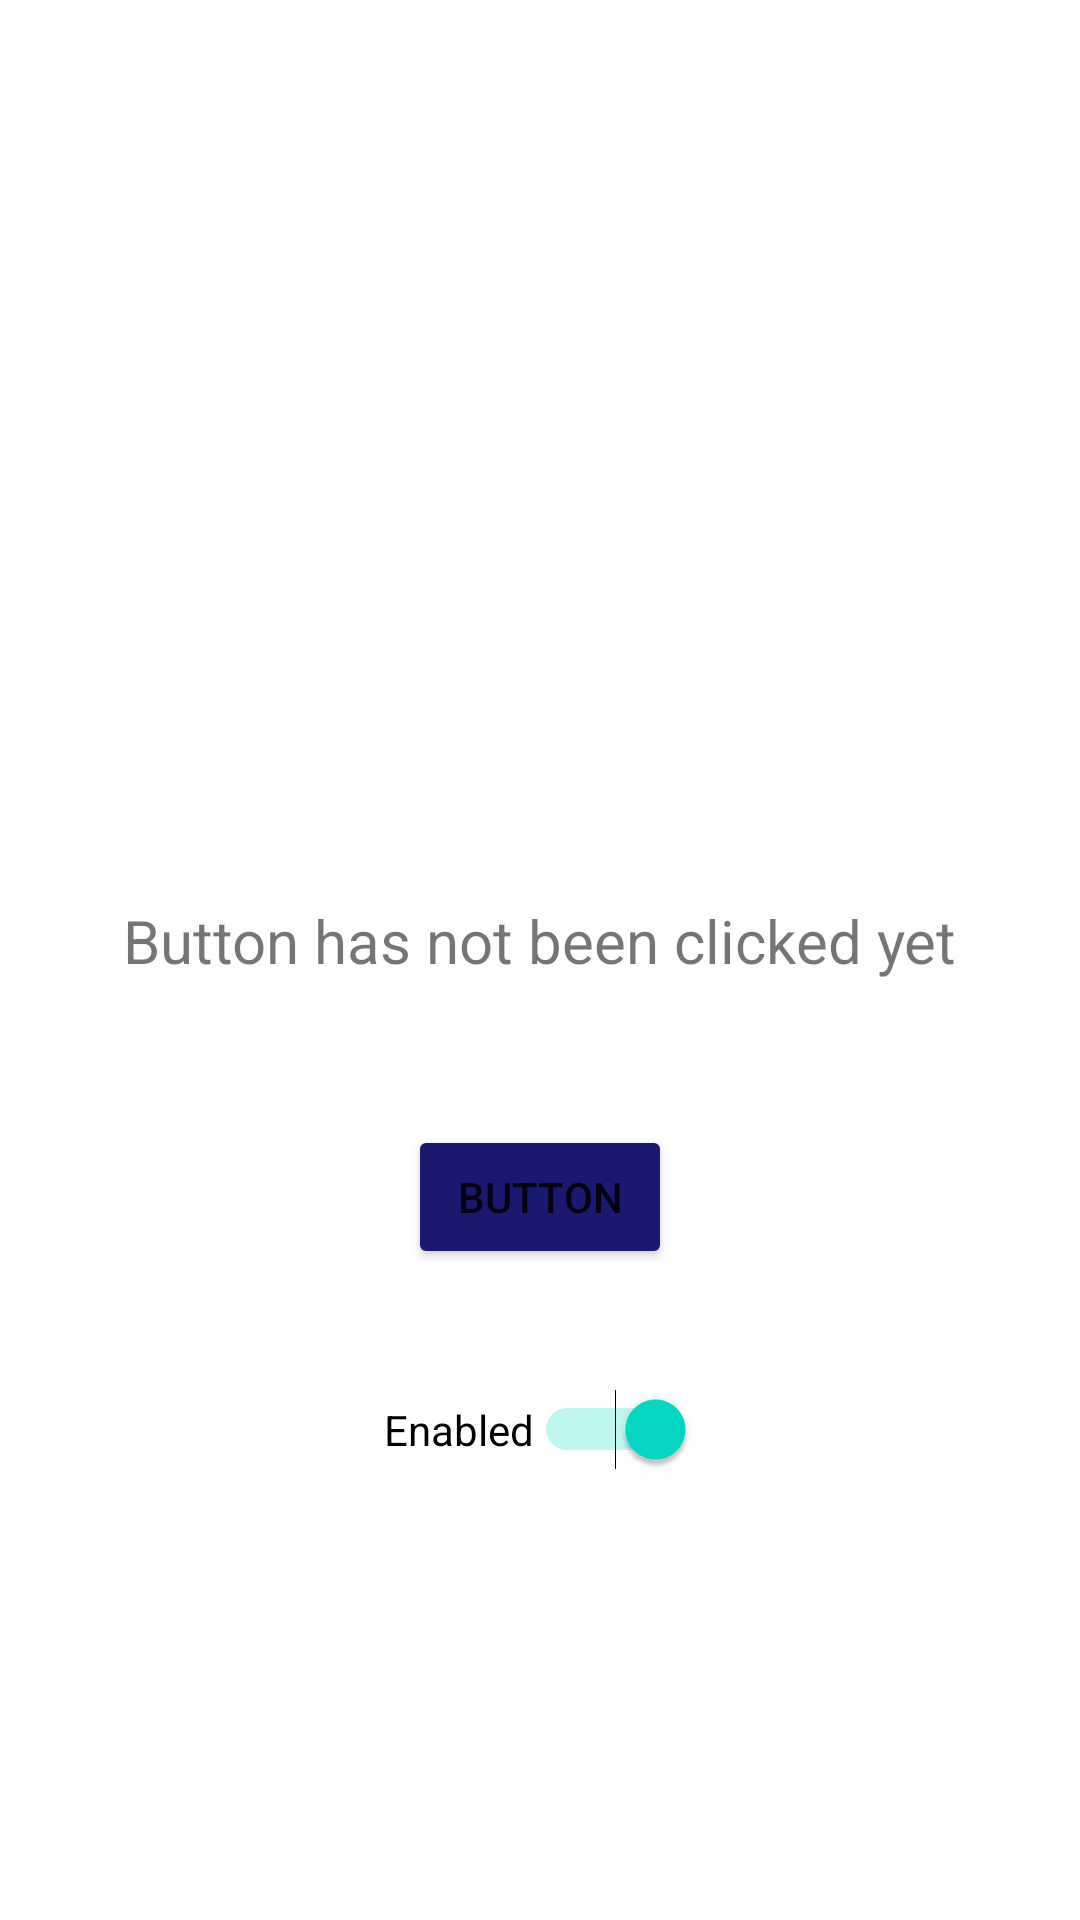

The Android layout XML behind this screen, and the referenced resources:
<!-- AndroidManifest.xml: application theme Theme.Kolokolnikov_Android_Studio_second_course -->
<!-- res/layout/activity_resourses_06june3.xml -->
<?xml version="1.0" encoding="utf-8"?>
<androidx.constraintlayout.widget.ConstraintLayout xmlns:android="http://schemas.android.com/apk/res/android"
    xmlns:app="http://schemas.android.com/apk/res-auto"
    xmlns:tools="http://schemas.android.com/tools"
    android:layout_width="match_parent"
    android:layout_height="match_parent"
    tools:context=".ActivityResourses_06june_3">

    <TextView
        android:id="@+id/textView2"
        android:layout_width="wrap_content"
        android:layout_height="wrap_content"
        android:layout_marginStart="66dp"
        android:layout_marginTop="300dp"
        android:layout_marginEnd="66dp"
        android:text="@string/text_view_default"
        android:textSize="20sp"
        app:layout_constraintEnd_toEndOf="parent"
        app:layout_constraintStart_toStartOf="parent"
        app:layout_constraintTop_toTopOf="parent" />

    <Button
        android:id="@+id/button"
        android:layout_width="wrap_content"
        android:layout_height="wrap_content"
        android:layout_marginBottom="40dp"
        android:backgroundTint="@color/button_background_color_06june3"
        android:text="Button"
        app:layout_constraintBottom_toTopOf="@+id/switch1"
        app:layout_constraintEnd_toEndOf="@+id/switch1"
        app:layout_constraintStart_toStartOf="@+id/switch1" />

    <Switch
        android:id="@+id/switch1"
        android:layout_width="wrap_content"
        android:layout_height="wrap_content"
        android:layout_marginBottom="150dp"
        android:checked="true"
        android:text="Enabled"
        app:layout_constraintBottom_toBottomOf="parent"
        app:layout_constraintEnd_toEndOf="parent"
        app:layout_constraintStart_toStartOf="parent" />
</androidx.constraintlayout.widget.ConstraintLayout>
<!-- resources referenced by this layout -->
<resources>
  <string name="text_view_default">Button has not been clicked yet</string>
  <style name="Theme.Kolokolnikov_Android_Studio_second_course" parent="Theme.MaterialComponents.DayNight.DarkActionBar">
          
          <item name="colorPrimary">@color/purple_500</item>
          <item name="colorPrimaryVariant">@color/purple_700</item>
          <item name="colorOnPrimary">@color/white</item>
          
          <item name="colorSecondary">@color/teal_200</item>
          <item name="colorSecondaryVariant">@color/teal_700</item>
          <item name="colorOnSecondary">@color/black</item>
          
          <item name="android:statusBarColor" tools:targetApi="21">?attr/colorPrimaryVariant</item>
          
      </style>
  <!-- not gathered from this repository: default colours our renderer supplied (Android Studio template values) -->
  <color name="purple_500">#FF6200EE</color>
  <color name="purple_700">#FF3700B3</color>
  <color name="teal_200">#FF03DAC5</color>
  <color name="teal_700">#FF018786</color>
  <color name="black">#FF000000</color>
  <color name="white">#FFFFFFFF</color>
</resources>
